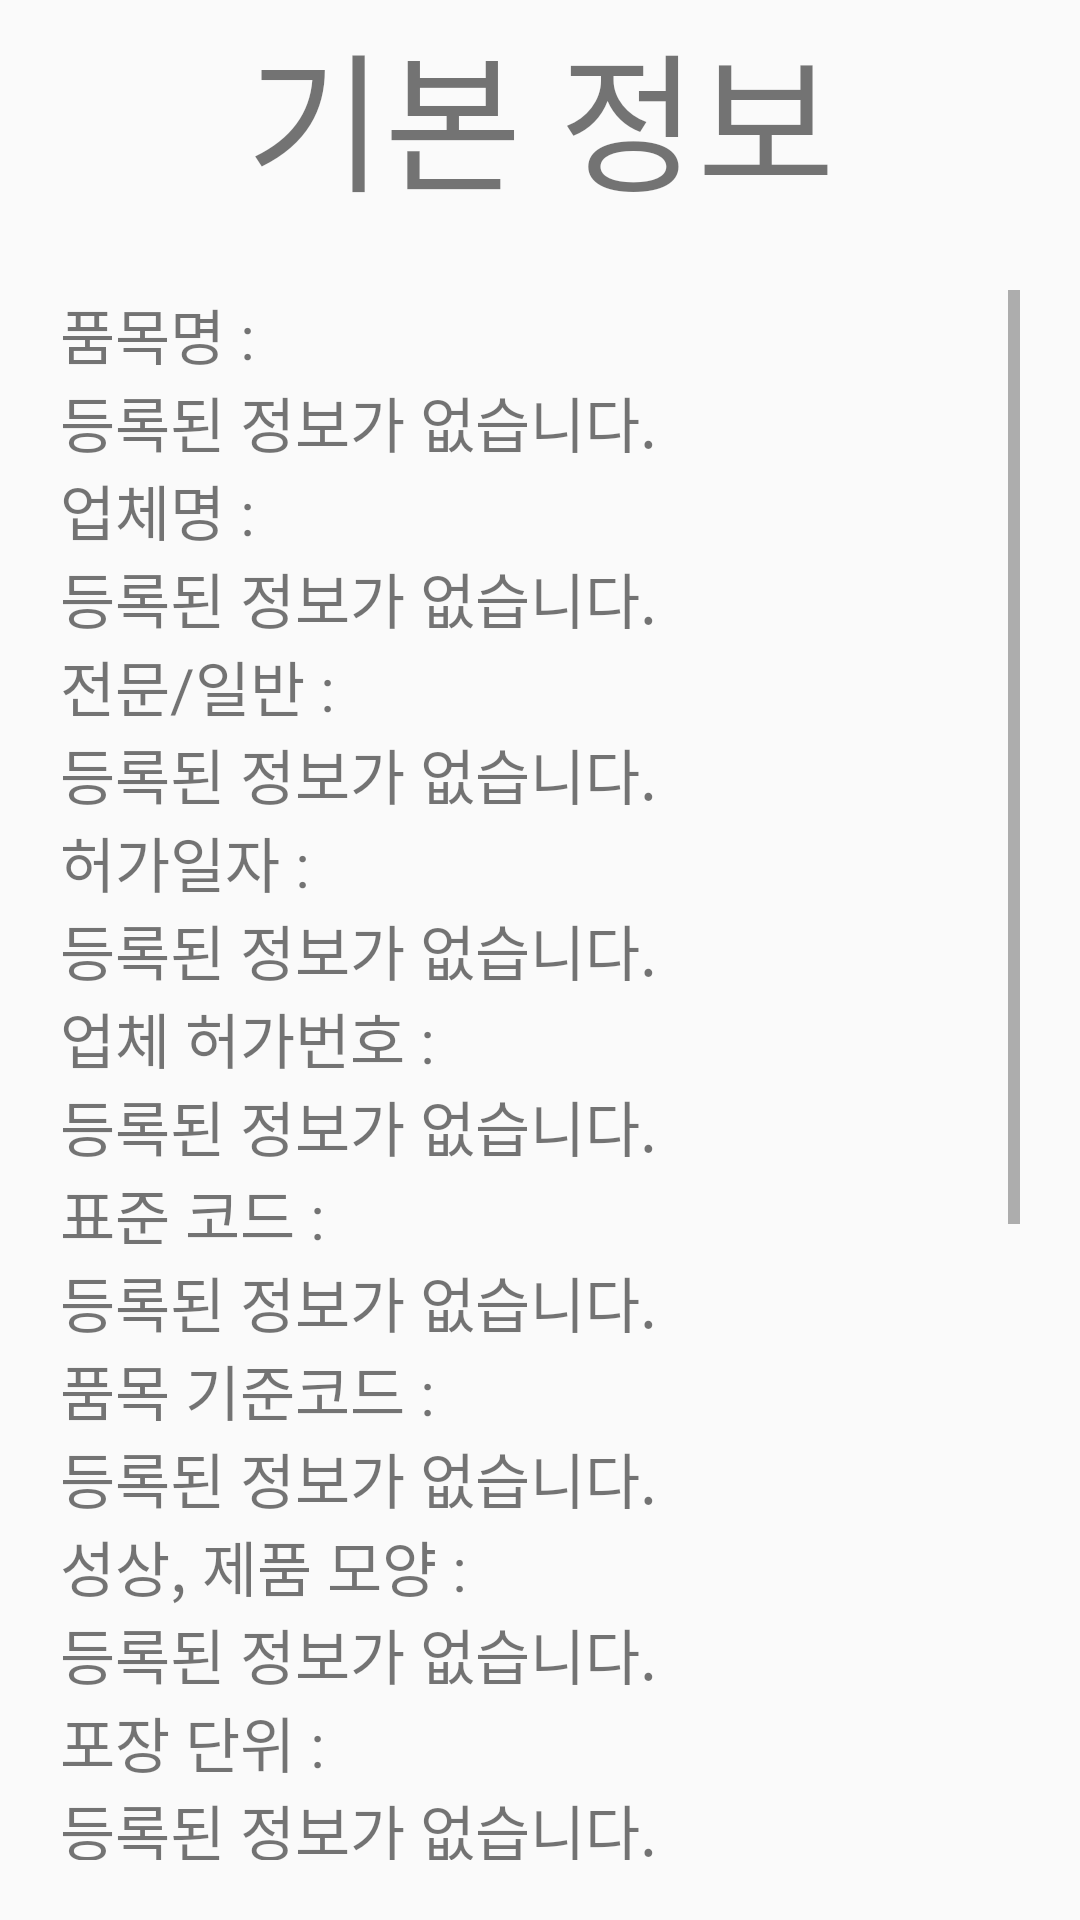

Android layout source for this screen:
<!-- AndroidManifest.xml: application theme AppTheme -->
<!-- res/layout/activity_basicinfo.xml -->
<?xml version="1.0" encoding="utf-8"?>
<LinearLayout xmlns:android="http://schemas.android.com/apk/res/android"
    xmlns:app="http://schemas.android.com/apk/res-auto"
    xmlns:tools="http://schemas.android.com/tools"
    android:layout_width="match_parent"
    android:layout_height="match_parent"
    android:orientation="vertical"
    tools:context=".BasicinfoActivity">

    <TextView
        android:id="@+id/textView3"
        android:layout_width="match_parent"
        android:layout_height="wrap_content"
        android:layout_margin="2dp"
        android:gravity="center"
        android:text="기본 정보"
        android:textSize="50dp" />

    <ScrollView
        android:layout_width="match_parent"
        android:layout_height="match_parent"
        android:layout_margin="20dp">

        <LinearLayout
            android:layout_width="match_parent"
            android:layout_height="wrap_content"
            android:orientation="vertical">

            <TextView
                android:id="@+id/textView4"
                android:layout_width="match_parent"
                android:layout_height="match_parent"
                android:text="품목명 :"
                android:textSize="20dp" />

            <TextView
                android:id="@+id/textView5"
                android:layout_width="match_parent"
                android:layout_height="match_parent"
                android:text="등록된 정보가 없습니다."
                android:textSize="20dp" />

            <TextView
                android:id="@+id/textView6"
                android:layout_width="match_parent"
                android:layout_height="wrap_content"
                android:text="업체명 :"
                android:textSize="20dp" />

            <TextView
                android:id="@+id/textView7"
                android:layout_width="match_parent"
                android:layout_height="wrap_content"
                android:text="등록된 정보가 없습니다."
                android:textSize="20dp" />

            <TextView
                android:id="@+id/textView8"
                android:layout_width="match_parent"
                android:layout_height="wrap_content"
                android:text="전문/일반 :"
                android:textSize="20dp" />

            <TextView
                android:id="@+id/textView9"
                android:layout_width="match_parent"
                android:layout_height="wrap_content"
                android:text="등록된 정보가 없습니다."
                android:textSize="20dp" />

            <TextView
                android:id="@+id/textView10"
                android:layout_width="match_parent"
                android:layout_height="wrap_content"
                android:text="허가일자 :"
                android:textSize="20dp" />

            <TextView
                android:id="@+id/textView11"
                android:layout_width="match_parent"
                android:layout_height="wrap_content"
                android:text="등록된 정보가 없습니다."
                android:textSize="20dp" />

            <TextView
                android:id="@+id/textView12"
                android:layout_width="match_parent"
                android:layout_height="wrap_content"
                android:text="업체 허가번호 :"
                android:textSize="20dp" />

            <TextView
                android:id="@+id/textView13"
                android:layout_width="match_parent"
                android:layout_height="wrap_content"
                android:text="등록된 정보가 없습니다."
                android:textSize="20dp" />

            <TextView
                android:id="@+id/textView14"
                android:layout_width="match_parent"
                android:layout_height="wrap_content"
                android:text="표준 코드 :"
                android:textSize="20dp" />

            <TextView
                android:id="@+id/textView15"
                android:layout_width="match_parent"
                android:layout_height="wrap_content"
                android:text="등록된 정보가 없습니다."
                android:textSize="20dp" />

            <TextView
                android:id="@+id/textView16"
                android:layout_width="match_parent"
                android:layout_height="wrap_content"
                android:text="품목 기준코드 :"
                android:textSize="20dp" />

            <TextView
                android:id="@+id/textView17"
                android:layout_width="match_parent"
                android:layout_height="wrap_content"
                android:text="등록된 정보가 없습니다."
                android:textSize="20dp" />

            <TextView
                android:id="@+id/textView18"
                android:layout_width="match_parent"
                android:layout_height="wrap_content"
                android:text="성상, 제품 모양 :"
                android:textSize="20dp" />

            <TextView
                android:id="@+id/textView19"
                android:layout_width="match_parent"
                android:layout_height="wrap_content"
                android:text="등록된 정보가 없습니다."
                android:textSize="20dp" />

            <TextView
                android:id="@+id/textView20"
                android:layout_width="match_parent"
                android:layout_height="wrap_content"
                android:text="포장 단위 :"
                android:textSize="20dp" />

            <TextView
                android:id="@+id/textView21"
                android:layout_width="match_parent"
                android:layout_height="wrap_content"
                android:text="등록된 정보가 없습니다."
                android:textSize="20dp" />

            <TextView
                android:id="@+id/textView22"
                android:layout_width="match_parent"
                android:layout_height="wrap_content"
                android:text="허가/신고 구분 :"
                android:textSize="20dp" />

            <TextView
                android:id="@+id/textView23"
                android:layout_width="match_parent"
                android:layout_height="wrap_content"
                android:text="등록된 정보가 없습니다."
                android:textSize="20dp" />

            <TextView
                android:id="@+id/textView24"
                android:layout_width="match_parent"
                android:layout_height="wrap_content"
                android:text="취소 일자 :"
                android:textSize="20dp" />

            <TextView
                android:id="@+id/textView25"
                android:layout_width="match_parent"
                android:layout_height="wrap_content"
                android:text="등록된 정보가 없습니다."
                android:textSize="20dp" />

            <TextView
                android:id="@+id/textView26"
                android:layout_width="match_parent"
                android:layout_height="wrap_content"
                android:text="완제/원료 구분 :"
                android:textSize="20dp" />

            <TextView
                android:id="@+id/textView27"
                android:layout_width="match_parent"
                android:layout_height="wrap_content"
                android:text="등록된 정보가 없습니다."
                android:textSize="20dp"/>

            <TextView
                android:id="@+id/textView28"
                android:layout_width="match_parent"
                android:layout_height="wrap_content"
                android:text="업종 구분 :"
                android:textSize="20dp" />

            <TextView
                android:id="@+id/textView29"
                android:layout_width="match_parent"
                android:layout_height="wrap_content"
                android:text="등록된 정보가 없습니다."
                android:textSize="20dp" />

            <TextView
                android:id="@+id/textView30"
                android:layout_width="match_parent"
                android:layout_height="wrap_content"
                android:text="변경 일자 :"
                android:textSize="20dp" />

            <TextView
                android:id="@+id/textView31"
                android:layout_width="match_parent"
                android:layout_height="wrap_content"
                android:text="등록된 정보가 없습니다."
                android:textSize="20dp" />

            <TextView
                android:id="@+id/textView32"
                android:layout_width="match_parent"
                android:layout_height="wrap_content"
                android:text="첨가제 :"
                android:textSize="20dp" />

            <TextView
                android:id="@+id/textView33"
                android:layout_width="match_parent"
                android:layout_height="wrap_content"
                android:text="등록된 정보가 없습니다."
                android:textSize="20dp" />
        </LinearLayout>
    </ScrollView>
</LinearLayout>
<!-- resources referenced by this layout -->
<resources>
  <style name="AppTheme" parent="Theme.AppCompat.Light.DarkActionBar">
          
          <item name="colorPrimary">@color/colorPrimary</item>
          <item name="colorPrimaryDark">@color/colorPrimaryDark</item>
          <item name="colorAccent">@color/colorAccent</item>
      </style>
  <!-- not gathered from this repository: default colours our renderer supplied (Android Studio template values) -->
  <color name="colorPrimary">#FF6200EE</color>
  <color name="colorPrimaryDark">#FF3700B3</color>
  <color name="colorAccent">#FF03DAC5</color>
</resources>
